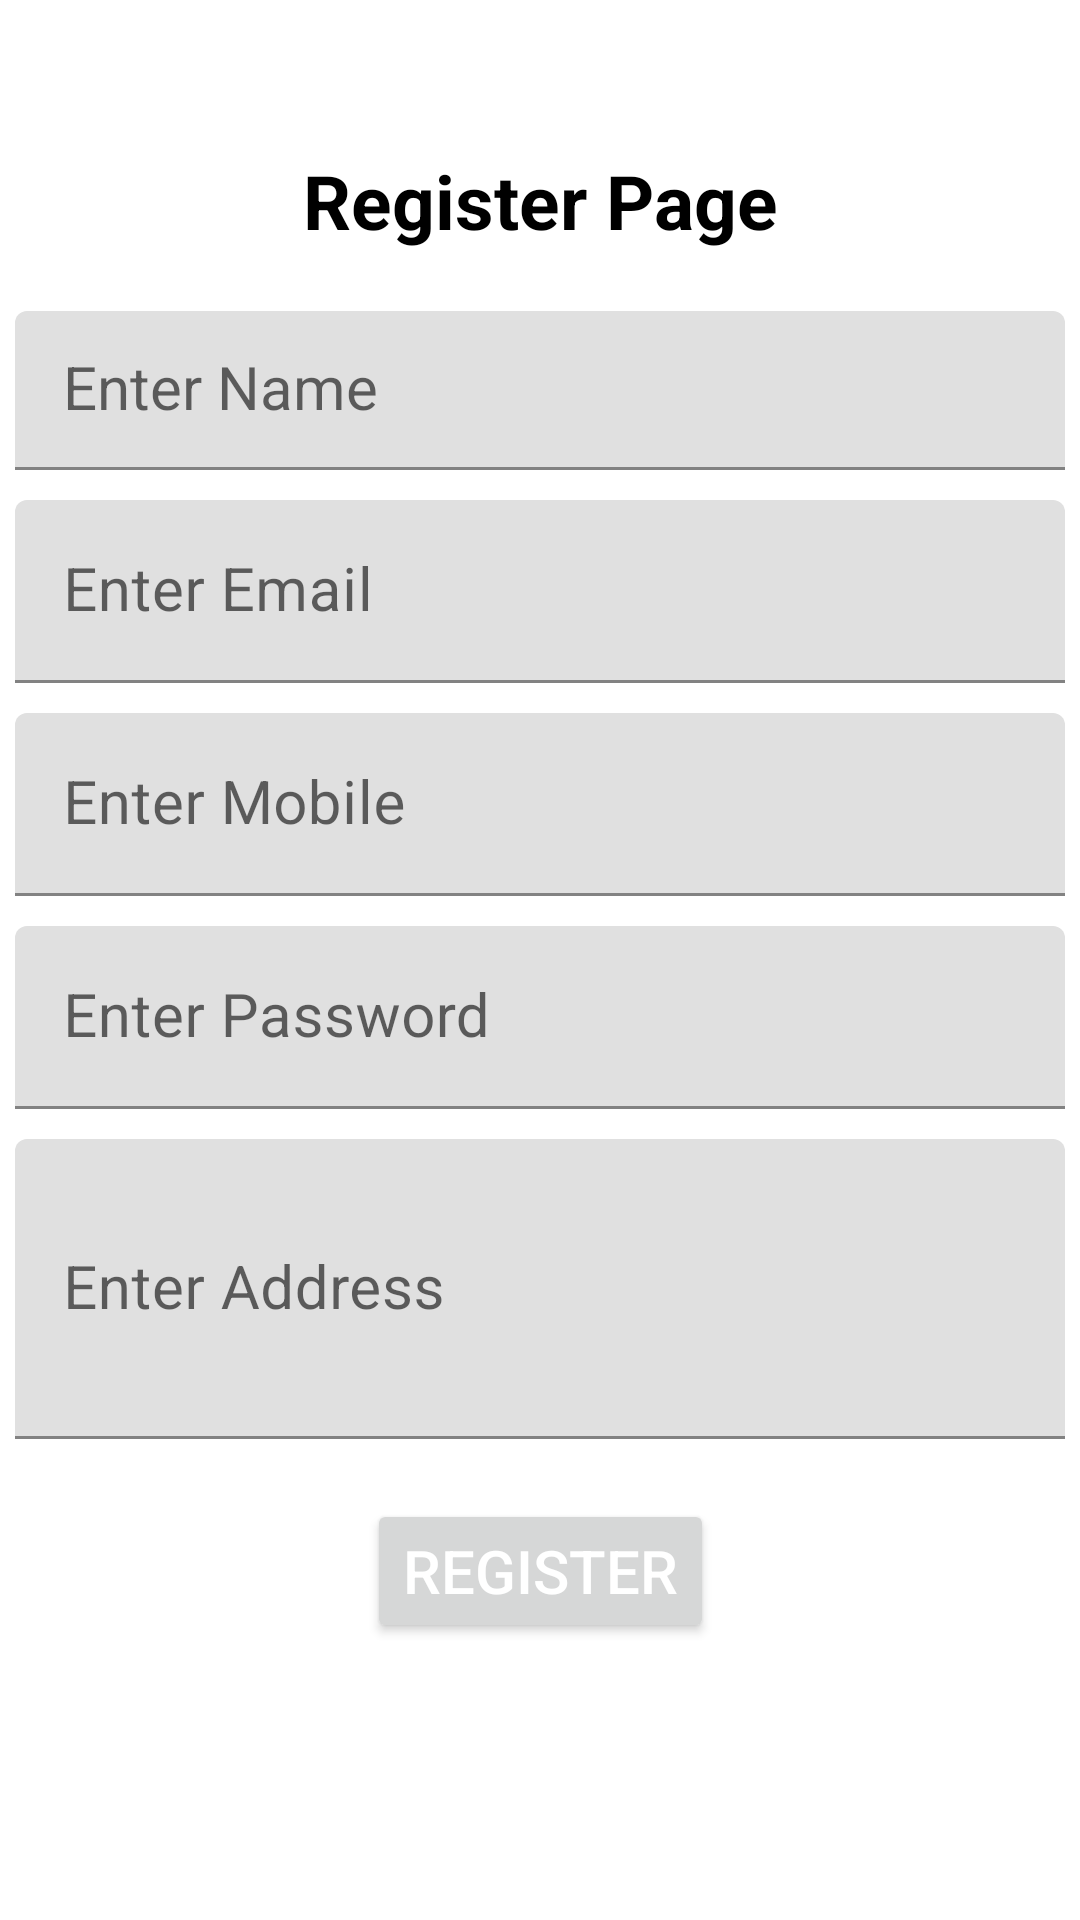

Android layout source for this screen:
<!-- AndroidManifest.xml: application theme Theme.ECommerceDucat -->
<!-- res/layout/activity_register_page.xml -->
<?xml version="1.0" encoding="utf-8"?>
<androidx.constraintlayout.widget.ConstraintLayout xmlns:android="http://schemas.android.com/apk/res/android"
    xmlns:app="http://schemas.android.com/apk/res-auto"
    xmlns:tools="http://schemas.android.com/tools"
    android:layout_width="match_parent"
    android:layout_height="match_parent"
    tools:context=".Register_Page">

    <TextView
        android:id="@+id/textView2"
        android:layout_width="wrap_content"
        android:layout_height="wrap_content"
        android:layout_marginTop="50dp"
        android:text="Register Page"
        android:textColor="@color/black"
        android:textSize="25sp"
        android:textStyle="bold"
        app:layout_constraintEnd_toEndOf="parent"
        app:layout_constraintStart_toStartOf="parent"
        app:layout_constraintTop_toTopOf="parent" />

    <com.google.android.material.textfield.TextInputLayout
        android:id="@+id/textInputLayout"
        android:layout_width="350dp"
        android:layout_height="wrap_content"
        android:layout_marginTop="20dp"
        app:layout_constraintEnd_toEndOf="parent"
        app:layout_constraintStart_toStartOf="parent"
        app:layout_constraintTop_toBottomOf="@+id/textView2">

        <com.google.android.material.textfield.TextInputEditText
            android:id="@+id/et_name"
            style="@style/Widget.Material3.TextInputLayout.OutlinedBox.Dense"
            android:layout_width="match_parent"
            android:layout_height="wrap_content"
            android:hint="Enter Name"
            android:textColor="@color/black"
            android:textColorHint="@color/black"
            android:textSize="20sp" />
    </com.google.android.material.textfield.TextInputLayout>

    <com.google.android.material.textfield.TextInputLayout
        android:id="@+id/textInputLayout2"
        android:layout_width="350dp"
        android:layout_height="wrap_content"
        android:layout_marginTop="10dp"
        app:layout_constraintEnd_toEndOf="parent"
        app:layout_constraintStart_toStartOf="parent"
        app:layout_constraintTop_toBottomOf="@+id/textInputLayout">

        <com.google.android.material.textfield.TextInputEditText
            android:id="@+id/ev_email"
            style="@style/ThemeOverlay.Material3.TextInputEditText.OutlinedBox.Dense"
            android:layout_width="match_parent"
            android:layout_height="wrap_content"
            android:hint="Enter Email"
            android:textColorHint="@color/black"
            android:textSize="20sp" />
    </com.google.android.material.textfield.TextInputLayout>

    <com.google.android.material.textfield.TextInputLayout
        android:id="@+id/textInputLayout3"
        android:layout_width="350dp"
        android:layout_height="wrap_content"
        android:layout_marginTop="10dp"
        app:layout_constraintEnd_toEndOf="parent"
        app:layout_constraintStart_toStartOf="parent"
        app:layout_constraintTop_toBottomOf="@+id/textInputLayout2">

        <com.google.android.material.textfield.TextInputEditText
            android:id="@+id/ev_mobile"
            style="@style/ThemeOverlay.Material3.TextInputEditText.OutlinedBox.Dense"
            android:layout_width="match_parent"
            android:layout_height="wrap_content"
            android:hint="Enter Mobile"
            android:textColor="@color/black"
            android:textSize="20sp" />
    </com.google.android.material.textfield.TextInputLayout>

    <com.google.android.material.textfield.TextInputLayout
        android:id="@+id/textInputLayout4"
        android:layout_width="350dp"
        android:layout_height="wrap_content"
        android:layout_marginTop="10dp"
        app:layout_constraintEnd_toEndOf="parent"
        app:layout_constraintStart_toStartOf="parent"
        app:layout_constraintTop_toBottomOf="@+id/textInputLayout3">

        <com.google.android.material.textfield.TextInputEditText
            android:id="@+id/ev_password"
            style="@style/ThemeOverlay.Material3.TextInputEditText.OutlinedBox.Dense"
            android:layout_width="match_parent"
            android:layout_height="wrap_content"
            android:hint="Enter Password"
            android:textColorHint="@color/black"
            android:textSize="20sp" />
    </com.google.android.material.textfield.TextInputLayout>

    <com.google.android.material.textfield.TextInputLayout
        android:id="@+id/textInputLayout5"
        android:layout_width="350dp"
        android:layout_height="wrap_content"
        android:layout_marginTop="10dp"
        app:layout_constraintEnd_toEndOf="parent"
        app:layout_constraintStart_toStartOf="parent"
        app:layout_constraintTop_toBottomOf="@+id/textInputLayout4">

        <com.google.android.material.textfield.TextInputEditText
            android:id="@+id/ev_address"
            style="@style/ThemeOverlay.Material3.TextInputEditText.OutlinedBox.Dense"
            android:layout_width="match_parent"
            android:layout_height="100dp"
            android:hint="Enter Address"
            android:textColorHint="@color/black"
            android:textSize="20sp" />
    </com.google.android.material.textfield.TextInputLayout>

    <Button
        android:id="@+id/btn_register"
        android:layout_width="wrap_content"
        android:layout_height="wrap_content"
        android:layout_marginTop="20dp"
        android:text="Register"
        android:textColor="@color/white"
        android:textSize="20sp"
        android:textStyle="normal"
        app:layout_constraintEnd_toEndOf="parent"
        app:layout_constraintStart_toStartOf="parent"
        app:layout_constraintTop_toBottomOf="@+id/textInputLayout5" />
</androidx.constraintlayout.widget.ConstraintLayout>
<!-- resources referenced by this layout -->
<resources>
  <style name="Theme.ECommerceDucat" parent="Theme.MaterialComponents.DayNight.DarkActionBar">
          
          <item name="colorPrimary">@color/purple_500</item>
          <item name="colorPrimaryVariant">@color/purple_700</item>
          <item name="colorOnPrimary">@color/white</item>
          
          <item name="colorSecondary">@color/teal_200</item>
          <item name="colorSecondaryVariant">@color/teal_700</item>
          <item name="colorOnSecondary">@color/black</item>
          
          <item name="android:statusBarColor">?attr/colorPrimaryVariant</item>
          
      </style>
  <!-- not gathered from this repository: default colours our renderer supplied (Android Studio template values) -->
  <color name="purple_500">#FF6200EE</color>
  <color name="purple_700">#FF3700B3</color>
  <color name="teal_200">#FF03DAC5</color>
  <color name="teal_700">#FF018786</color>
  <color name="black">#FF000000</color>
  <color name="white">#FFFFFFFF</color>
</resources>
